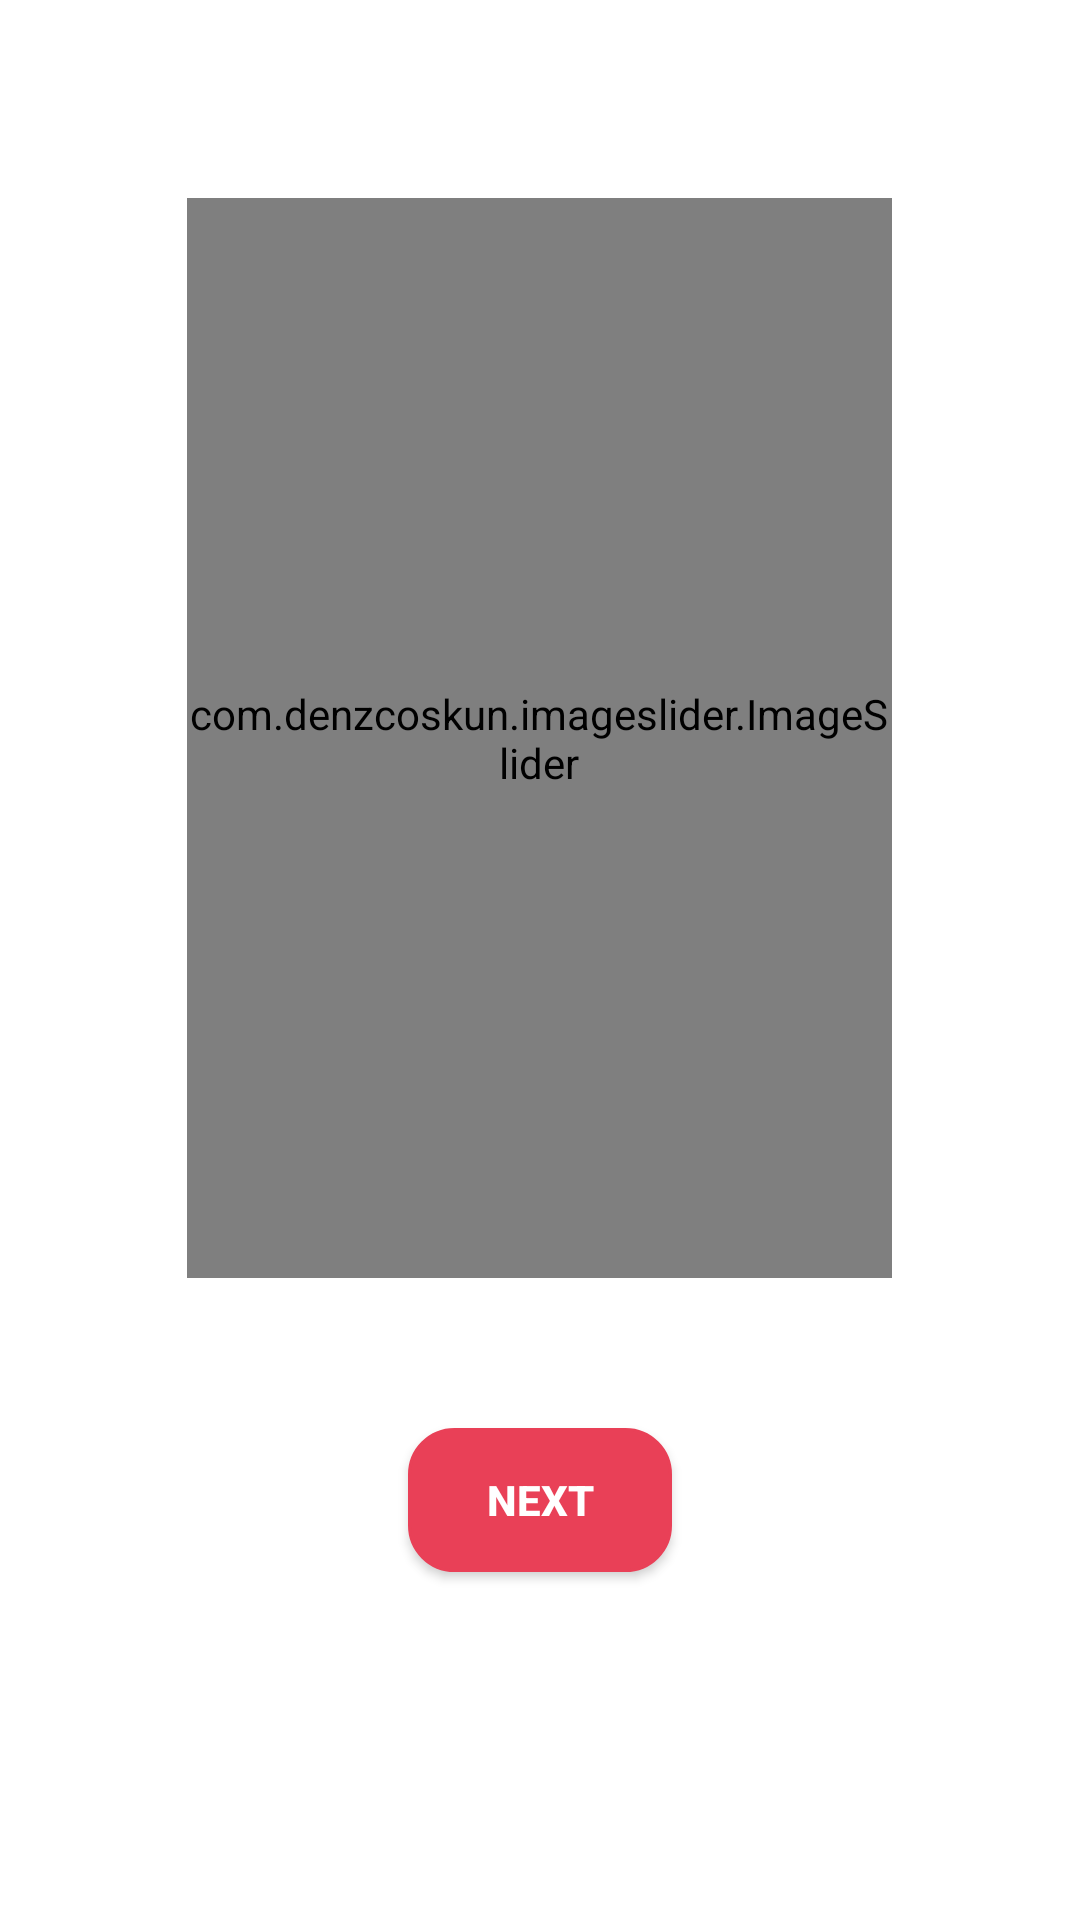

Reconstruct the res/layout file that produces this screen, plus the resources it refers to.
<!-- AndroidManifest.xml: application theme Theme.TinderForIT -->
<!-- res/layout/splash_screen.xml -->
<?xml version="1.0" encoding="utf-8"?>

<FrameLayout xmlns:android="http://schemas.android.com/apk/res/android"
    android:layout_width="match_parent"
    android:layout_height="match_parent"
    xmlns:tools="http://schemas.android.com/tools"
    xmlns:app="http://schemas.android.com/apk/res-auto"
    tools:context=".SplashScreenActivity">
<LinearLayout
    android:layout_width="match_parent"
    android:layout_height="match_parent"
    android:orientation="vertical"
    android:gravity="center_vertical">

    <com.denzcoskun.imageslider.ImageSlider
        android:id="@+id/image_slider"
        android:layout_width="235dp"
        android:layout_height="360dp"
        android:layout_gravity="center_horizontal|center_vertical"
        android:background="@drawable/gradient"
        app:iss_auto_cycle="true"
        app:iss_delay="0"
        app:iss_period="1000" />

    <androidx.appcompat.widget.AppCompatButton
        android:layout_marginVertical="50dp"
        android:id="@+id/Continue"
        android:layout_width="wrap_content"
        android:layout_height="wrap_content"
        android:layout_gravity="center_horizontal"
        android:background="@drawable/botron_button"
        android:text="Next"
        android:textColor="@color/white"
        android:textStyle="bold" />
</LinearLayout>


</FrameLayout>
<!-- resources referenced by this layout -->
<resources>
  <color name="white">#FFFFFFFF</color>
  <!-- drawable botron_button (drawable) -->
  <?xml version="1.0" encoding="utf-8"?>
  
  <shape
      xmlns:android="http://schemas.android.com/apk/res/android"
      android:shape="rectangle">
  
      
      <solid
          android:color="#E94057" >
      </solid>
  
      
      <stroke
          android:width="1dp"
          android:color="#E94057" >
      </stroke>
  
      
      <padding
          android:left="5dp"
          android:top="5dp"
          android:right="5dp"
          android:bottom="5dp">
      </padding>
  
      
      <corners
          android:radius="15dp" >
      </corners>
  
  
  </shape>
  <style name="Theme.TinderForIT" parent="Theme.MaterialComponents.Light.NoActionBar">
          
          <item name="colorPrimary">@color/purple_500</item>
          <item name="colorPrimaryVariant">@color/purple_700</item>
          <item name="colorOnPrimary">@color/white</item>
          
          <item name="colorSecondary">@color/teal_200</item>
          <item name="colorSecondaryVariant">@color/teal_700</item>
          <item name="colorOnSecondary">@color/black</item>
          
          <item name="android:statusBarColor" tools:targetApi="l">?attr/colorPrimaryVariant</item>
          
      </style>
  <color name="purple_500">#FF6200EE</color>
  <color name="purple_700">#FF3700B3</color>
  <color name="teal_200">#FF03DAC5</color>
  <color name="teal_700">#FF018786</color>
  <color name="black">#FF000000</color>
</resources>
